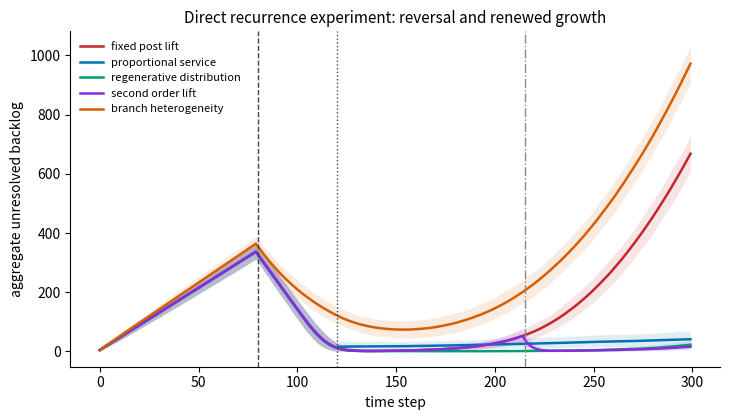
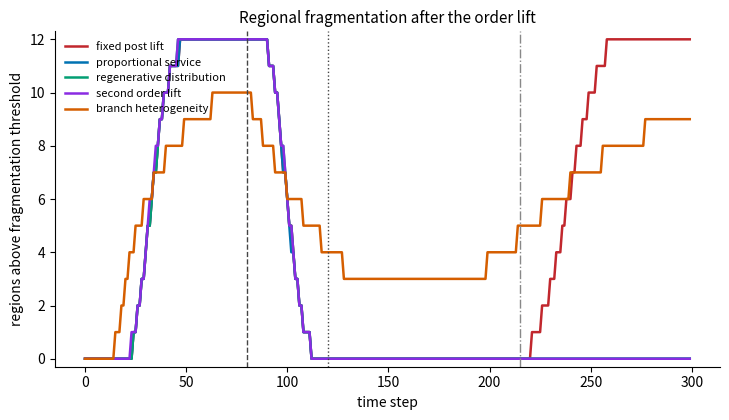

Reproduce these figures in Python, in order.
#!/usr/bin/env python3
"""Regenerate the two direct-recurrence figures for Supplement v15.

Implements the queue-and-region backlog model of the open-gate closure note
(U_{t+1} = max{0, U_t + A_t - S_t}) with the frozen protocol constants
(seed 20260716; 12 regions; horizon 300; lift 80; operand expansion 120;
second lift 215) and the five post-lift service regimes. The stochastic
replicate mean and 95% simulation band are drawn; the printed summary in the
Supplement quotes the closure note's executed Table 4.
"""
import numpy as np
import matplotlib
matplotlib.use("Agg")
import matplotlib.pyplot as plt

SEED = 20260716
REGIONS = 12
HORIZON = 300
T_LIFT = 80
T_EXPAND = 120
T_SECOND = 215
REG_THRESH = 12
REPLICATES = 1000

REGIMES = ["fixed post lift", "proportional service", "regenerative distribution",
           "second order lift", "branch heterogeneity"]
COLORS = {
    "fixed post lift": "#c1272d",
    "proportional service": "#0072b2",
    "regenerative distribution": "#029e73",
    "second order lift": "#8a2be2",
    "branch heterogeneity": "#d55e00",
}


A_PRE = 0.55      # pre-lift per-region arrival intensity
GROWTH = 0.010    # post-expansion arrival growth per step
S_PRE = 0.20      # pre-lift service intensity
S_LIFT = 1.32     # post-lift service capacity
PROP_MARGIN = 0.12
REGEN_ADD = 1.15
SECOND_ADD = 1.25


def arrival_mean(t, mult):
    """Per-region mean arrival intensity, shape (REGIONS,)."""
    base = A_PRE + (GROWTH * (t - T_EXPAND) if t >= T_EXPAND else 0.0)
    return base * mult


def service_mean(t, regime, arr_mean):
    """Per-region mean certified service intensity, shape (REGIONS,)."""
    if t < T_LIFT:
        return np.full(REGIONS, S_PRE)
    if t < T_EXPAND:            # reversal interval: the lift boosts all regimes
        return np.full(REGIONS, S_LIFT)
    if regime in ("fixed post lift", "branch heterogeneity"):
        return np.full(REGIONS, S_LIFT)
    if regime == "proportional service":
        return arr_mean + PROP_MARGIN
    if regime == "regenerative distribution":
        frac = 1.0 / (1.0 + np.exp(-(t - 165) / 12.0))
        return np.full(REGIONS, S_LIFT + frac * REGEN_ADD)
    if regime == "second order lift":
        return np.full(REGIONS, S_LIFT + (SECOND_ADD if t >= T_SECOND else 0.0))
    return np.full(REGIONS, S_LIFT)


def run_batch(regime, rng):
    """Vectorized over replicates: returns agg (R,H) and regions_over (R,H)."""
    R = REPLICATES
    u = np.zeros((R, REGIONS))
    if regime == "branch heterogeneity":
        mult = np.linspace(0.5, 1.6, REGIONS)
    else:
        mult = np.ones(REGIONS)
    agg = np.zeros((R, HORIZON))
    regions_over = np.zeros((R, HORIZON))
    for t in range(HORIZON):
        am = arrival_mean(t, mult)
        sm = service_mean(t, regime, am)
        arr = rng.poisson(np.maximum(am, 0) * 4.0, size=(R, REGIONS)) / 4.0
        svc = rng.poisson(np.maximum(sm, 0) * 4.0, size=(R, REGIONS)) / 4.0
        u = np.maximum(0.0, u + arr - svc)
        agg[:, t] = u.sum(1)
        regions_over[:, t] = (u >= REG_THRESH).sum(1)
    return agg, regions_over


def main(outdir):
    rng = np.random.default_rng(SEED)
    time = np.arange(HORIZON)
    fig1, ax1 = plt.subplots(figsize=(7.4, 4.3))
    fig2, ax2 = plt.subplots(figsize=(7.4, 4.3))
    for regime in REGIMES:
        aggs, regs = run_batch(regime, rng)
        agg_mean = aggs.mean(0)
        agg_lo = np.percentile(aggs, 2.5, axis=0)
        agg_hi = np.percentile(aggs, 97.5, axis=0)
        reg_med = np.median(regs, axis=0)
        print(f"{regime:26s} final_backlog={agg_mean[-1]:7.1f} "
              f"regions_over={reg_med[-1]:5.2f}")
        c = COLORS[regime]
        ax1.plot(time, agg_mean, color=c, lw=1.8, label=regime)
        ax1.fill_between(time, agg_lo, agg_hi, color=c, alpha=0.12, lw=0)
        ax2.plot(time, reg_med, color=c, lw=1.8, label=regime)

    for ax in (ax1, ax2):
        ax.axvline(T_LIFT, ls="--", color="#444444", lw=1.0)
        ax.axvline(T_EXPAND, ls=":", color="#444444", lw=1.0)
        ax.axvline(T_SECOND, ls="-.", color="#888888", lw=1.0)
        ax.set_xlabel("time step")
        ax.legend(fontsize=8, frameon=False, loc="upper left")
        ax.spines["top"].set_visible(False)
        ax.spines["right"].set_visible(False)
    ax1.set_ylabel("aggregate unresolved backlog")
    ax1.set_title("Direct recurrence experiment: reversal and renewed growth",
                  fontsize=11)
    ax2.set_ylabel("regions above fragmentation threshold")
    ax2.set_title("Regional fragmentation after the order lift", fontsize=11)
    ax2.set_ylim(-0.3, REGIONS + 0.3)
    fig1.tight_layout(); fig2.tight_layout()
    fig1.savefig(outdir + "/recurrence_backlog.png", dpi=200)
    fig2.savefig(outdir + "/recurrence_regions.png", dpi=200)
    # report endpoints for sanity
    print("done")


if __name__ == "__main__":
    import sys
    main(sys.argv[1] if len(sys.argv) > 1 else ".")
